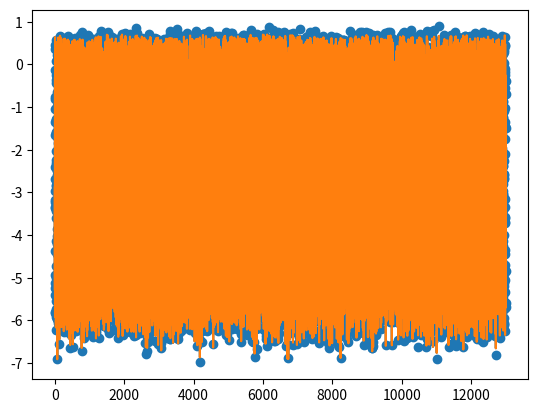

Write the Python code that produced this figure.
"""
Function for fits to be used when there is not a linear transform to enable fitting by singular value decomposition
"""
import numpy as np
from scipy.optimize import leastsq
from matplotlib import pyplot as plt
from scipy.special import erf


def discrete_sampling_rer_model(sigma_blur):
    return erf(1 / (2 * np.sqrt(2) * sigma_blur))


class Fitter(object):

    def __init__(self, x, y, fit_function, initial_params):

        self.x = x
        self.y = y
        self.fit_function = fit_function
        self.initial_params = initial_params

    def residuals(self, params):
        return np.ravel(self.y) - np.ravel(self.fit_function(params, self.x))

    def fit(self):
        return leastsq(self.residuals, self.initial_params)[0]


def make_sample_data(params, x, sigma=0.1):
    y = giqe5_deriv(params, x)
    return y, y + np.random.randn(len(y)) * sigma


def giqe5_deriv(params, distortion_vector):

    c0, c1, c2, c3, c4, c5 = params
    res, blur, noise = distortion_vector[:, 0], distortion_vector[:, 1], distortion_vector[:, 2]
    y = c0 + c1 * np.log10(res) + c2 * (1 - np.exp(c3 * noise)) * np.log10(blur) + c4 * np.log10(blur) \
        + c5 * noise

    return y


def giqe5_deriv_2(params, distortion_vector):

    c0, c1, c2, c3, c4, c5, c6, c7 = params
    res, blur, noise = distortion_vector[:, 0], distortion_vector[:, 1], distortion_vector[:, 2]
    rer = c4 / (1 + c5 * blur)
    y = c0 + c1 * np.log10(res) + c2 * (1 - np.exp(c3 * noise)) * np.log10(rer) + c6 * np.log10(rer) \
        + c7 * noise

    return y


def giqe5_deriv_3(params, distortion_vector):

    c0, c1, c2, c3, c4, c5, c6, c7 = params
    res, blur, noise = distortion_vector[:, 0], distortion_vector[:, 1], distortion_vector[:, 2]
    rer = c4 / (1 + c5 * blur / res)
    y = c0 + c1 * np.log10(res) + c2 * (1 - np.exp(c3 * noise)) * np.log10(rer) + c6 * np.log10(rer) \
        + c7 * noise

    return y


def giqe5_deriv_4(params, distortion_vector):

    c0, c1, c2, c3, c4, c5, c6 = params
    res, blur, noise = distortion_vector[:, 0], distortion_vector[:, 1], distortion_vector[:, 2]
    rer = 1 / np.sqrt(2 * np.pi * (c4 * res + blur ** 2))  # scale the native blur by res since down-sampling sharpens
    y = c0 + c1 * np.log10(res) + c2 * (1 - np.exp(c3 * noise)) * np.log10(rer) + c5 * np.log10(rer) \
        + c6 * noise

    return y


def giqe5_deriv_5(params, distortion_vector):

    c0, c1, c2, c3, c4, c5, c6 = params
    res, blur, noise = distortion_vector[:, 0], distortion_vector[:, 1], distortion_vector[:, 2]
    noise_native = 1  # counts, estimated/sanity checked using very simple model in src.analysis.noise_estimate
    noise = noise + noise_native
    rer = 1 / np.sqrt(2 * np.pi * (c4 * res + blur ** 2))  # scale the native blur by res since down-sampling sharpens
    y = c0 + c1 * np.log10(res) + c2 * (1 - np.exp(c3 * noise)) * np.log10(rer) + c5 * np.log10(rer) \
        + c6 * noise

    return y


def giqe5_deriv_6(params, distortion_vector):

    c0, c1, c2, c3, c4, c5, c6 = params
    res, blur, noise = distortion_vector[:, 0], distortion_vector[:, 1], distortion_vector[:, 2]
    noise_native = 1  # counts, estimated/sanity checked using very simple model in src.analysis.noise_estimate
    noise = noise + noise_native
    rer = 1 / np.sqrt(2 * np.pi * ((c4 * res) ** 2 + blur ** 2))  # scale by res sq since down-sampling sharpens
    y = c0 + c1 * np.log10(res) + c2 * (1 - np.exp(c3 * noise)) * np.log10(rer) + c5 * np.log10(rer) \
        + c6 * noise

    return y


def giqe5_deriv_6_nq(params, distortion_vector):
    # update from giqe5_deriv_6 to add noise in quadrature
    c0, c1, c2, c3, c4, c5, c6 = params
    res, blur, noise = distortion_vector[:, 0], distortion_vector[:, 1], distortion_vector[:, 2]
    noise_native = 1  # counts, estimated/sanity checked using very simple model in src.analysis.noise_estimate
    noise = np.sqrt(noise ** 2 + noise_native ** 2)
    rer = 1 / np.sqrt(2 * np.pi * ((c4 * res) ** 2 + blur ** 2))  # scale by res sq since down-sampling sharpens
    y = c0 + c1 * np.log10(res) + c2 * (1 - np.exp(c3 * noise)) * np.log10(rer) + c5 * np.log10(rer) \
        + c6 * noise

    return y


def giqe5_deriv_7(params, distortion_vector):

    """
    same as v6, except that noise-rer cross term is removed (basically a sensitivity analysis).

    """

    c0, c1, c4, c5, c6 = params  # keeping parameter names consistent with v6
    res, blur, noise = distortion_vector[:, 0], distortion_vector[:, 1], distortion_vector[:, 2]
    noise_native = 1  # counts, estimated/sanity checked using very simple model in src.analysis.noise_estimate
    noise = noise + noise_native
    rer = 1 / np.sqrt(2 * np.pi * ((c4 * res) ** 2 + blur ** 2))  # scale by res sq since down-sampling sharpens
    y = c0 + c1 * np.log10(res) + c5 * np.log10(rer) + c6 * noise  # trying to keep the coefficients named the same

    return y


def giqe5_deriv_7_nq(params, distortion_vector):

    """
    same as v6, except that noise-rer cross term is removed (basically a sensitivity analysis)

    update from giqe5_deriv_7 to add noise in quadrature
    """

    c0, c1, c4, c5, c6 = params  # keeping parameter names consistent with v6
    res, blur, noise = distortion_vector[:, 0], distortion_vector[:, 1], distortion_vector[:, 2]
    noise_native = 1  # counts, estimated/sanity checked using very simple model in src.analysis.noise_estimate
    noise = np.sqrt(noise ** 2 + noise_native ** 2)
    rer = 1 / np.sqrt(2 * np.pi * ((c4 * res) ** 2 + blur ** 2))  # scale by res sq since down-sampling sharpens
    y = c0 + c1 * np.log10(res) + c5 * np.log10(rer) + c6 * noise  # trying to keep the coefficients named the same

    return y


def giqe5_deriv_8(params, distortion_vector):

    """
    Incorporates raising the RER term to the fourth power (which I missed for an embarrassingly long time). Still no
    cross term.
    """

    c0, c1, c4, c5, c6 = params  # keeping parameter names consistent with v6
    res, blur, noise = distortion_vector[:, 0], distortion_vector[:, 1], distortion_vector[:, 2]
    noise_native = 1  # counts, estimated/sanity checked using very simple model in src.analysis.noise_estimate
    noise = np.sqrt(noise ** 2 + noise_native ** 2)
    rer = 1 / np.sqrt(2 * np.pi * ((c4 * res) ** 2 + blur ** 2))  # scale by res sq since down-sampling sharpens
    y = c0 + c1 * np.log10(res) + c5 * np.log10(rer)**4 + c6 * noise  # trying to keep the coefficients named the same

    return y


def giqe5_deriv_9(params, distortion_vector):

    """
    Incorporates raising the RER term to the fourth power (which I missed for an embarrassingly long time).

    Includes RER-SNR cross term.
    """

    c0, c1, c2, c3, c4, c5, c6 = params  # keeping parameter names consistent with v6
    res, blur, noise = distortion_vector[:, 0], distortion_vector[:, 1], distortion_vector[:, 2]
    noise_native = 1  # counts, estimated/sanity checked using very simple model in src.analysis.noise_estimate
    noise = np.sqrt(noise ** 2 + noise_native ** 2)
    rer = 1 / np.sqrt(2 * np.pi * ((c4 * res) ** 2 + blur ** 2))  # scale by res sq since down-sampling sharpens
    y = c0 + c1 * np.log10(res) + c2 * (1 - np.exp(c3 * noise)) * np.log10(rer) + c5 * np.log10(rer)**4 + c6 * noise

    return y


def giqe5_deriv_10(params, distortion_vector):

    """
    Incorporates raising the RER term to the fourth power (which I missed for an embarrassingly long time).

    No cross term.

    Uses discrete sampling (error function) RER model.
    """

    c0, c1, c4, c5, c6 = params  # keeping parameter names consistent with v6
    res, blur, noise = distortion_vector[:, 0], distortion_vector[:, 1], distortion_vector[:, 2]
    noise_native = 1  # counts, estimated/sanity checked using very simple model in src.analysis.noise_estimate
    noise = np.sqrt(noise ** 2 + noise_native ** 2)
    sigma_combined = np.sqrt((c4 * res)**2 + blur**2)
    rer = discrete_sampling_rer_model(sigma_combined)
    y = c0 + c1 * np.log10(res) + c5 * np.log10(rer)**4 + c6 * noise  # trying to keep the coefficients named the same

    return y


def giqe5_deriv_11(params, distortion_vector):

    """
    Incorporates raising the RER term to the fourth power (which I missed for an embarrassingly long time).

    Includes RER-SNR cross term.

    Uses discrete sampling (error function) RER model.
    """

    c0, c1, c2, c3, c4, c5, c6 = params  # keeping parameter names consistent with v6
    res, blur, noise = distortion_vector[:, 0], distortion_vector[:, 1], distortion_vector[:, 2]
    noise_native = 1  # counts, estimated/sanity checked using very simple model in src.analysis.noise_estimate
    noise = np.sqrt(noise ** 2 + noise_native ** 2)
    sigma_combined = np.sqrt((c4 * res)**2 + blur**2)
    rer = discrete_sampling_rer_model(sigma_combined)
    # rer = 1 / np.sqrt(2 * np.pi * ((c4 * res) ** 2 + blur ** 2))  # scale by res sq since down-sampling sharpens
    y = c0 + c1 * np.log10(res) + c2 * (1 - np.exp(c3 * noise)) * np.log10(rer) + c5 * np.log10(rer)**4 + c6 * noise

    return y


def giqe5_deriv_12(params, distortion_vector):

    """
    Same as v7_nq, with RER updated for discrete sampling.

    No RER-SNR cross term
    """

    c0, c1, c4, c5, c6 = params  # keeping parameter names consistent with v6
    res, blur, noise = distortion_vector[:, 0], distortion_vector[:, 1], distortion_vector[:, 2]
    noise_native = 1  # counts, estimated/sanity checked using very simple model in src.analysis.noise_estimate
    noise = np.sqrt(noise ** 2 + noise_native ** 2)
    sigma_combined = np.sqrt((c4 * res) ** 2 + blur ** 2)
    rer = discrete_sampling_rer_model(sigma_combined)
    y = c0 + c1 * np.log10(res) + c5 * np.log10(rer) + c6 * noise  # trying to keep the coefficients named the same

    return y


def power_law(params, distortion_vector):

    c0, c1, c2, c3, c4, c5, c6 = params
    res, blur, noise = distortion_vector[:, 0], distortion_vector[:, 1], distortion_vector[:, 2]
    y = c0 + c1 * res ** c2 + c3 * blur ** c4 + c5 * noise ** c6

    return y


def power_law_2(params, distortion_vector):

    c0, c1, c2, c3, c4, c5, c6 = params
    res, blur, noise = distortion_vector[:, 0], distortion_vector[:, 1], distortion_vector[:, 2]

    sigma_combined = np.sqrt((2 * res)**2 + blur**2)
    rer = discrete_sampling_rer_model(sigma_combined)
    noise = np.sqrt(1 + noise**2)

    y = c0 + c1 * res ** c2 + c3 * rer ** c4 + c5 * noise ** c6

    return y


def rer_0(params, distortion_vector):
    """
    If native blur is constant, c0 and c1 are redundant, but this function is designed to be extensible to
    true 2d distortion vectors in which native blur may vary
    """
    c0, c1, c2, c3 = params
    native_blur, blur = distortion_vector[:, 0], distortion_vector[:, 1]
    y = c0 - c1 * native_blur + c2 * np.exp(c3 * blur)

    return y


def rer_1(params, distortion_vector):
    """
    If native blur is constant, c0 and c1 are redundant, but this function is designed to be extensible to
    true 2d distortion vectors in which native blur may vary
    """
    c0, c1 = params
    native_blur, blur = distortion_vector[:, 0], distortion_vector[:, 1]
    y = c0 * np.exp(c1 * native_blur) * np.exp(c1 * blur)

    return y


def rer_2(params, distortion_vector):
    """
    This function is NOT extensible to a true 2d fit that incorporates native and secondary blur. Instead, c1 depends
    the extent of native blur in each fit.
    """
    c0, c1 = params
    native_blur, blur = distortion_vector[:, 0], distortion_vector[:, 1]
    y = c0 / (1 + c1 * blur)

    return y


def rer_3(params, distortion_vector):
    """
    This function is NOT extensible to a true 2d fit that incorporates native and secondary blur. Instead, c0 is an
    approximation of the native blur in each chip.
    """
    c0 = params
    native_blur, blur = distortion_vector[:, 0], distortion_vector[:, 1]
    y = 1 / (np.sqrt(2 * np.pi) * (c0 + blur))

    return y


def rer_4(params, distortion_vector):
    """
    This function is NOT extensible to a true 2d fit that incorporates native and secondary blur. Instead, c0 is an
    approximation of the native blur in each chip.
    """
    c0 = params
    native_blur, blur = distortion_vector[:, 0], distortion_vector[:, 1]
    y = 1 / (np.sqrt(2 * np.pi * (c0 + blur ** 2)))

    return y


def fit(x, y, distortion_ids=('res', 'blur', 'noise'), fit_key='giqe5_deriv'):

    if distortion_ids != ('res', 'blur', 'noise'):
        raise Exception('distortion_ids must == (res, blur, noise)')

    fit_function, initial_params = _fit_functions[fit_key]
    w = Fitter(x, y, fit_function, initial_params).fit()

    return w


def apply_fit(w, x, fit_key):
    fit_function = _fit_functions[fit_key][0]
    return fit_function(w, x)


# giqe5_2 initials
_c0 = 0.5
_c1 = 0.3
_c2 = 0.2
_c3 = -0.1
_c4 = 2
_c5 = 5
_c6 = 0.5
_c7 = -0.01


_fit_functions = {
    'giqe5_deriv_12': (giqe5_deriv_12, (_c0, _c1, 1, 0.5, -0.01)),
    'giqe5_deriv_11': (giqe5_deriv_11, (_c0, _c1, _c2, _c3, 1, 0.5, -0.01)),
    'giqe5_deriv_10': (giqe5_deriv_10, (_c0, _c1, 1, 0.5, -0.01)),

    'giqe5_deriv_9': (giqe5_deriv_9, (_c0, _c1, _c2, _c3, 1, 0.5, -0.01)),
    'giqe5_deriv_8': (giqe5_deriv_8, (_c0, _c1, 1, 0.5, -0.01)),

    'giqe5_deriv_7_nq': (giqe5_deriv_7_nq, (_c0, _c1, 1, 0.5, -0.01)),
    'giqe5_deriv_6_nq': (giqe5_deriv_6_nq, (_c0, _c1, _c2, _c3, 1, 0.5, -0.01)),

    'giqe5_deriv_7': (giqe5_deriv_7, (_c0, _c1, 1, 0.5, -0.01)),
    'giqe5_deriv_6': (giqe5_deriv_6, (_c0, _c1, _c2, _c3, 1, 0.5, -0.01)),
    'giqe5_deriv_5': (giqe5_deriv_5, (_c0, _c1, _c2, _c3, 1, 0.5, -0.01)),
    'giqe5_deriv_4': (giqe5_deriv_4, (_c0, _c1, _c2, _c3, 1, 0.5, -0.01)),
    # 'giqe5_deriv_3': giqe5_deriv_3,
    'giqe5_deriv_2': (giqe5_deriv_2,  (_c0, _c1, _c2, _c3, _c4, _c5, _c6, _c7)),
    'giqe5_deriv': (giqe5_deriv, (0.5, 0.3, 0.3, -1, 0.3, -0.14)),
    'power_law': (power_law, (0.5, 0.5, 0.5, -0.1, 0.5, -0.05, 0.5)),
    'power_law_2': (power_law_2, (0.5, 0.5, 0.5, -0.1, 0.5, -0.05, 0.5)),

    'rer_0': (rer_0,  (0.9, 0.25, 1, -1)),
    'rer_1': (rer_1, (0.9, -1)),
    'rer_2': (rer_2, (1, 1)),
    'rer_3': (rer_3, (1, )),
    'rer_4': (rer_4, (1, ))
}


if __name__ == '__main__':

    _params = (0.5, 0.3, 0.3, -1.5, 0.3, -0.14)
    _num_pts = 13000

    _r = np.random.rand(_num_pts) * 0.8 + 0.2
    _sigma_b = np.random.rand(_num_pts) * 4.9 + 0.1
    _lambda_p = np.random.randint(0, 25, _num_pts) * 2

    _x0 = np.stack([_r, _sigma_b, _lambda_p], axis=1)
    print(np.shape(_x0))
    _truth, _data = make_sample_data(_params, _x0)

    _p_fit = fit(_x0, _data)
    # _p0 = np.array([8, -2, -3, -1, 1, -3])
    # _p_fit = leastsq(_giqe5_deriv_residuals, _p0, args=(_data, _x0))[0]

    _y_fit = giqe5_deriv(_p_fit, _x0)

    plt.figure()
    plt.scatter(np.arange(len(_data)), _data)
    plt.plot(_y_fit)
    plt.plot(_truth)
    plt.show()

    print(_p_fit)
